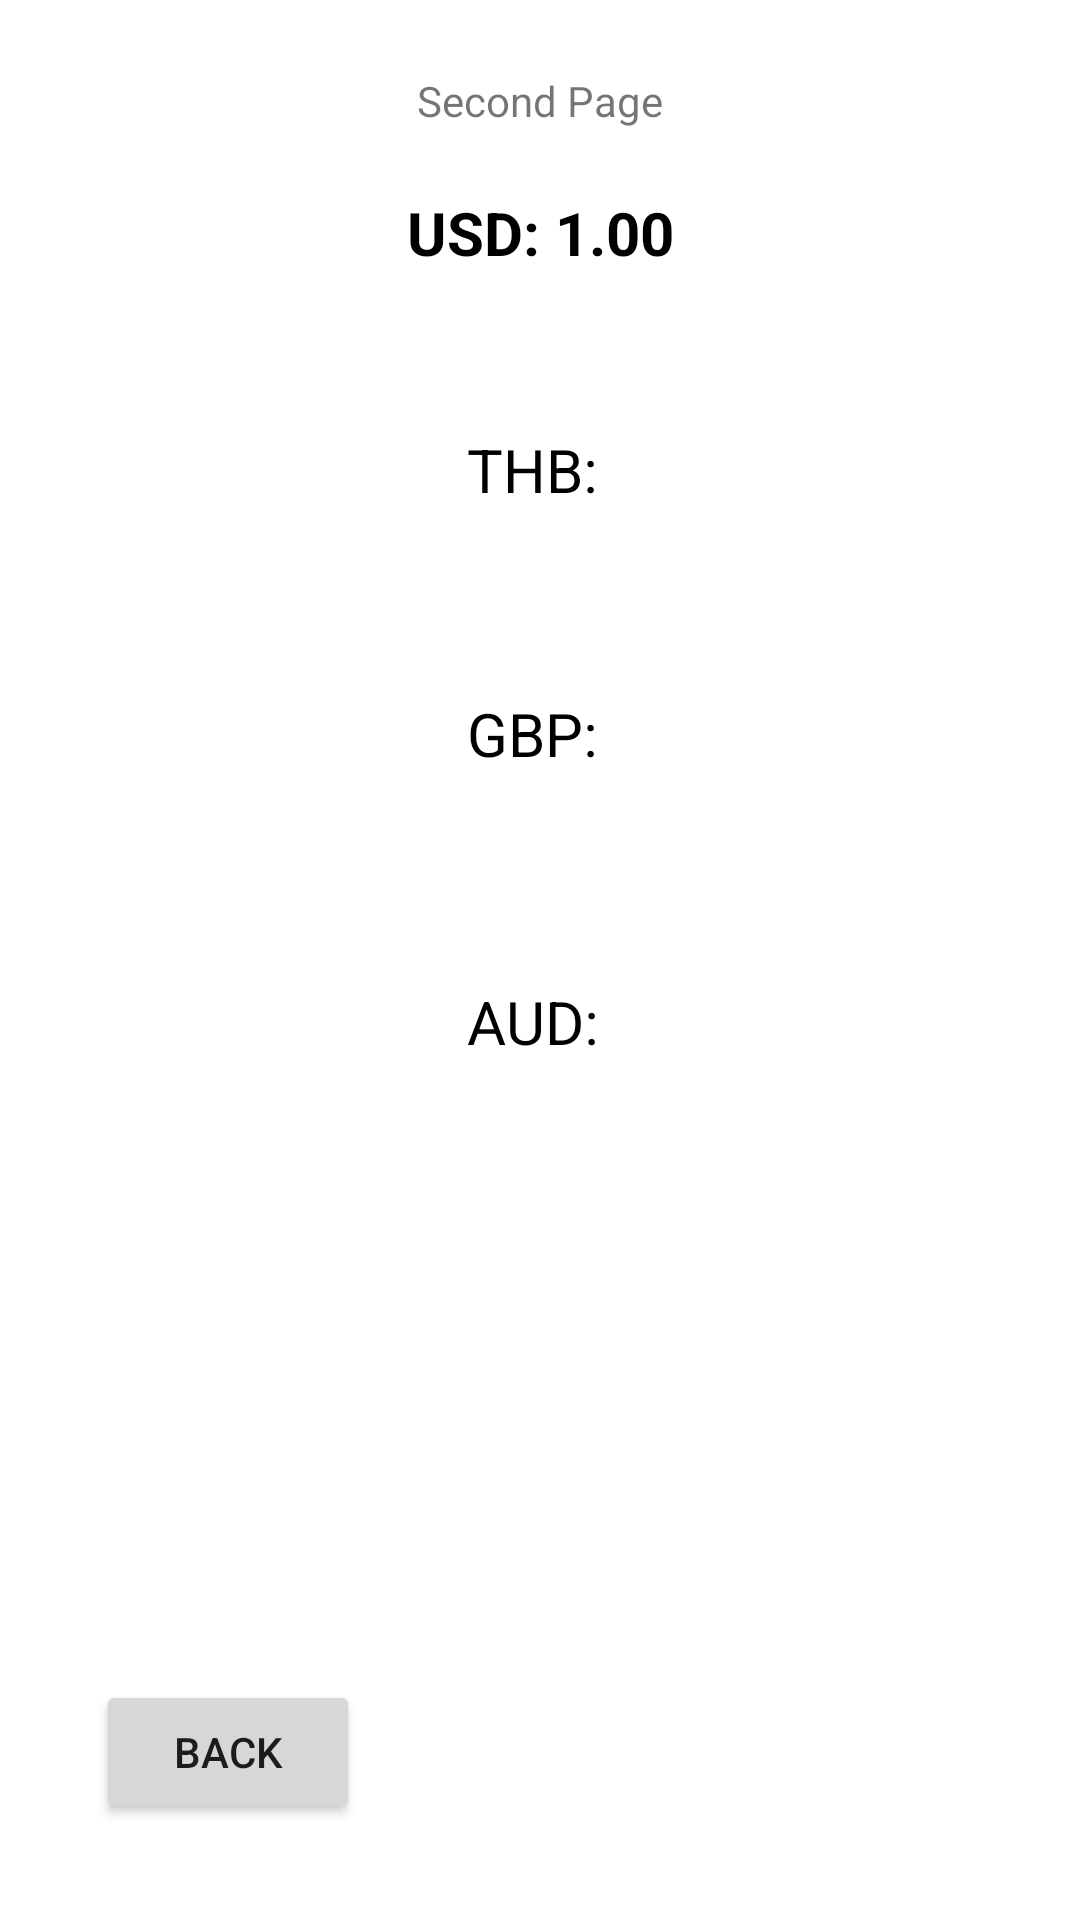

Write the Android layout XML for this screen, with the resource values it uses.
<!-- AndroidManifest.xml: application theme Theme.HappyBirthday -->
<!-- res/layout/activity_fetch.xml -->
<?xml version="1.0" encoding="utf-8"?>
<androidx.constraintlayout.widget.ConstraintLayout xmlns:android="http://schemas.android.com/apk/res/android"
    xmlns:app="http://schemas.android.com/apk/res-auto"
    xmlns:tools="http://schemas.android.com/tools"
    android:layout_width="match_parent"
    android:layout_height="match_parent"
    tools:context=".FetchActivity">

    <TextView
        android:id="@+id/currencyThree"
        android:layout_width="wrap_content"
        android:layout_height="wrap_content"
        android:layout_marginTop="236dp"
        android:text="AUD: "
        android:textColor="@color/black"
        android:textSize="20dp"
        app:layout_constraintEnd_toEndOf="parent"
        app:layout_constraintStart_toStartOf="parent"
        app:layout_constraintTop_toBottomOf="@+id/baseCurrency" />

    <TextView
        android:id="@+id/currencyTwo"
        android:layout_width="wrap_content"
        android:layout_height="wrap_content"
        android:layout_marginTop="140dp"
        android:text="GBP: "
        android:textColor="@color/black"
        android:textSize="20dp"
        app:layout_constraintEnd_toEndOf="parent"
        app:layout_constraintStart_toStartOf="parent"
        app:layout_constraintTop_toBottomOf="@+id/baseCurrency" />

    <TextView
        android:id="@+id/currencyOne"
        android:layout_width="wrap_content"
        android:layout_height="wrap_content"
        android:layout_marginTop="52dp"
        android:text="THB: "
        android:textColor="@color/black"
        android:textSize="20dp"
        app:layout_constraintEnd_toEndOf="parent"
        app:layout_constraintStart_toStartOf="parent"
        app:layout_constraintTop_toBottomOf="@+id/baseCurrency" />

    <TextView
        android:id="@+id/secondPageHeader"
        android:layout_width="wrap_content"
        android:layout_height="wrap_content"
        android:layout_marginTop="24dp"
        android:text="Second Page"
        app:layout_constraintEnd_toEndOf="parent"
        app:layout_constraintStart_toStartOf="parent"
        app:layout_constraintTop_toTopOf="parent" />

    <Button
        android:id="@+id/backButton"
        android:layout_width="wrap_content"
        android:layout_height="wrap_content"
        android:layout_marginStart="32dp"
        android:layout_marginBottom="32dp"
        android:text="Back"
        app:layout_constraintBottom_toBottomOf="parent"
        app:layout_constraintStart_toStartOf="parent" />

    <TextView
        android:id="@+id/baseCurrency"
        android:layout_width="wrap_content"
        android:layout_height="wrap_content"
        android:layout_marginTop="64dp"
        android:text="USD: 1.00"
        android:textStyle="bold"
        android:textSize="20dp"
        android:textColor="@color/black"
        app:layout_constraintEnd_toEndOf="parent"
        app:layout_constraintStart_toStartOf="parent"
        app:layout_constraintTop_toTopOf="parent" />
</androidx.constraintlayout.widget.ConstraintLayout>
<!-- resources referenced by this layout -->
<resources>
  <color name="black">#FF000000</color>
  <style name="Theme.HappyBirthday" parent="Theme.MaterialComponents.Light.NoActionBar">
          
          <item name="colorPrimary">@color/black</item>
          <item name="colorPrimaryVariant">@color/dark_blue</item>
          <item name="colorOnPrimary">@color/white</item>
          
          <item name="colorSecondary">@color/teal_200</item>
          <item name="colorSecondaryVariant">@color/teal_700</item>
          <item name="colorOnSecondary">@color/black</item>
          
          <item name="android:statusBarColor">?attr/colorPrimaryVariant</item>
          
      </style>
  <color name="dark_blue">#23395d</color>
  <color name="white">#FFFFFFFF</color>
  <color name="teal_200">#FF03DAC5</color>
  <color name="teal_700">#FF018786</color>
</resources>
